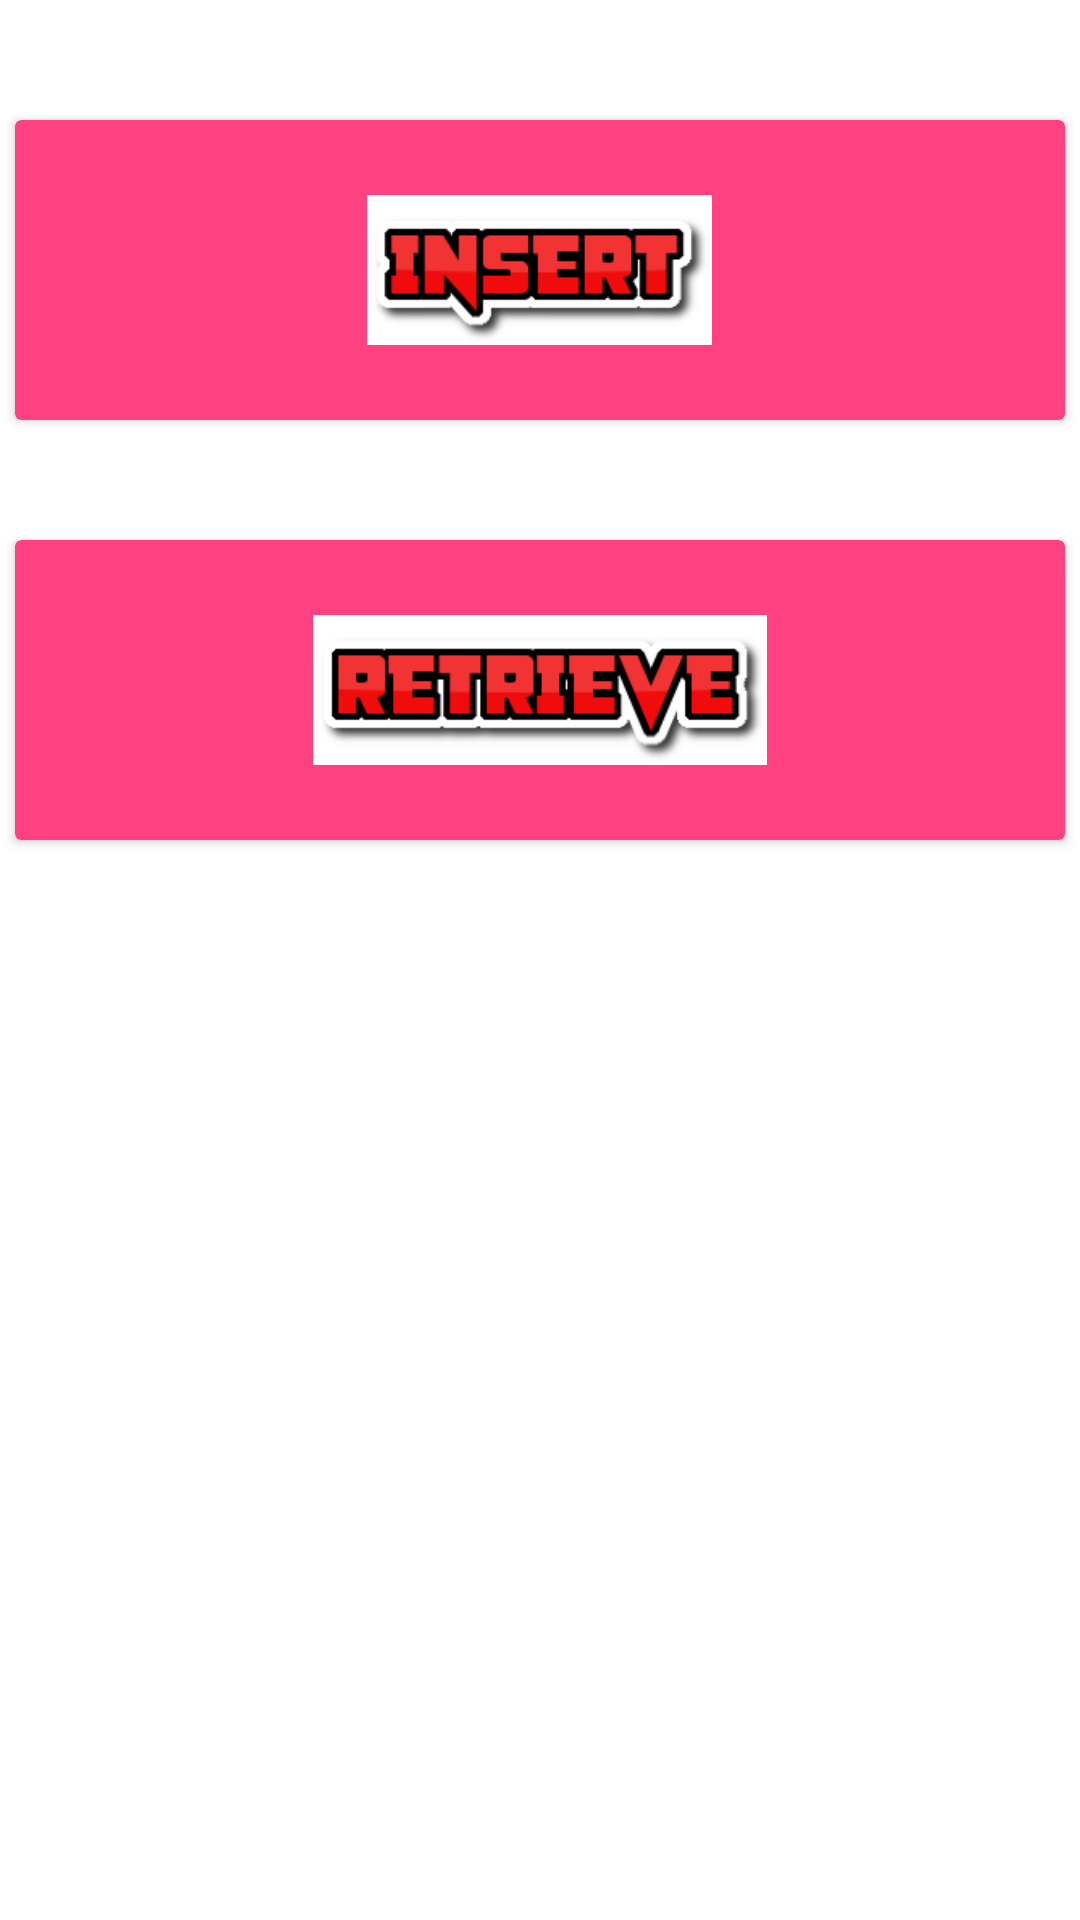

Android layout source for this screen:
<!-- AndroidManifest.xml: application theme AppTheme -->
<!-- res/layout/activity_main.xml -->
<?xml version="1.0" encoding="utf-8"?>

<LinearLayout xmlns:android="http://schemas.android.com/apk/res/android"
    xmlns:app="http://schemas.android.com/apk/res-auto"
    xmlns:tools="http://schemas.android.com/tools"
    android:layout_width="match_parent"
    android:layout_height="match_parent"
    android:orientation="vertical"
    android:layout_gravity="center"
    android:background="@color/cardview_light_background"
    tools:context="com.example.dell.sbi.MainActivity">

    <android.support.v7.widget.CardView
        android:layout_width="350dp"
        android:layout_height="100dp"
        android:layout_gravity="center"
        android:layout_marginTop="40dp"
        app:cardBackgroundColor="@color/colorAccent">

        <ImageView
            android:id="@+id/button1"
            android:layout_width="263dp"
            android:layout_height="50dp"
            android:layout_gravity="center"
            android:src="@drawable/ins" />
    </android.support.v7.widget.CardView>

    <android.support.v7.widget.CardView
        android:layout_width="350dp"
        android:layout_height="100dp"
        android:layout_gravity="center"
        android:layout_marginTop="40dp"
        app:cardBackgroundColor="@color/colorAccent">

        <ImageView
            android:id="@+id/button2"
            android:layout_width="250dp"
            android:layout_height="50dp"
            android:layout_gravity="center"
            android:src="@drawable/ret"/>
    </android.support.v7.widget.CardView>
</LinearLayout>
<!-- resources referenced by this layout -->
<resources>
  <color name="colorAccent">#FF4081</color>
  <!-- drawable ins: png bitmap (drawable, 4821 bytes) -->
  <!-- drawable ret: png bitmap (drawable, 6005 bytes) -->
  <style name="AppTheme" parent="Theme.AppCompat">
          
          <item name="colorPrimary">@color/colorPrimary</item>
      </style>
  <color name="colorPrimary">#3385ff</color>
</resources>
